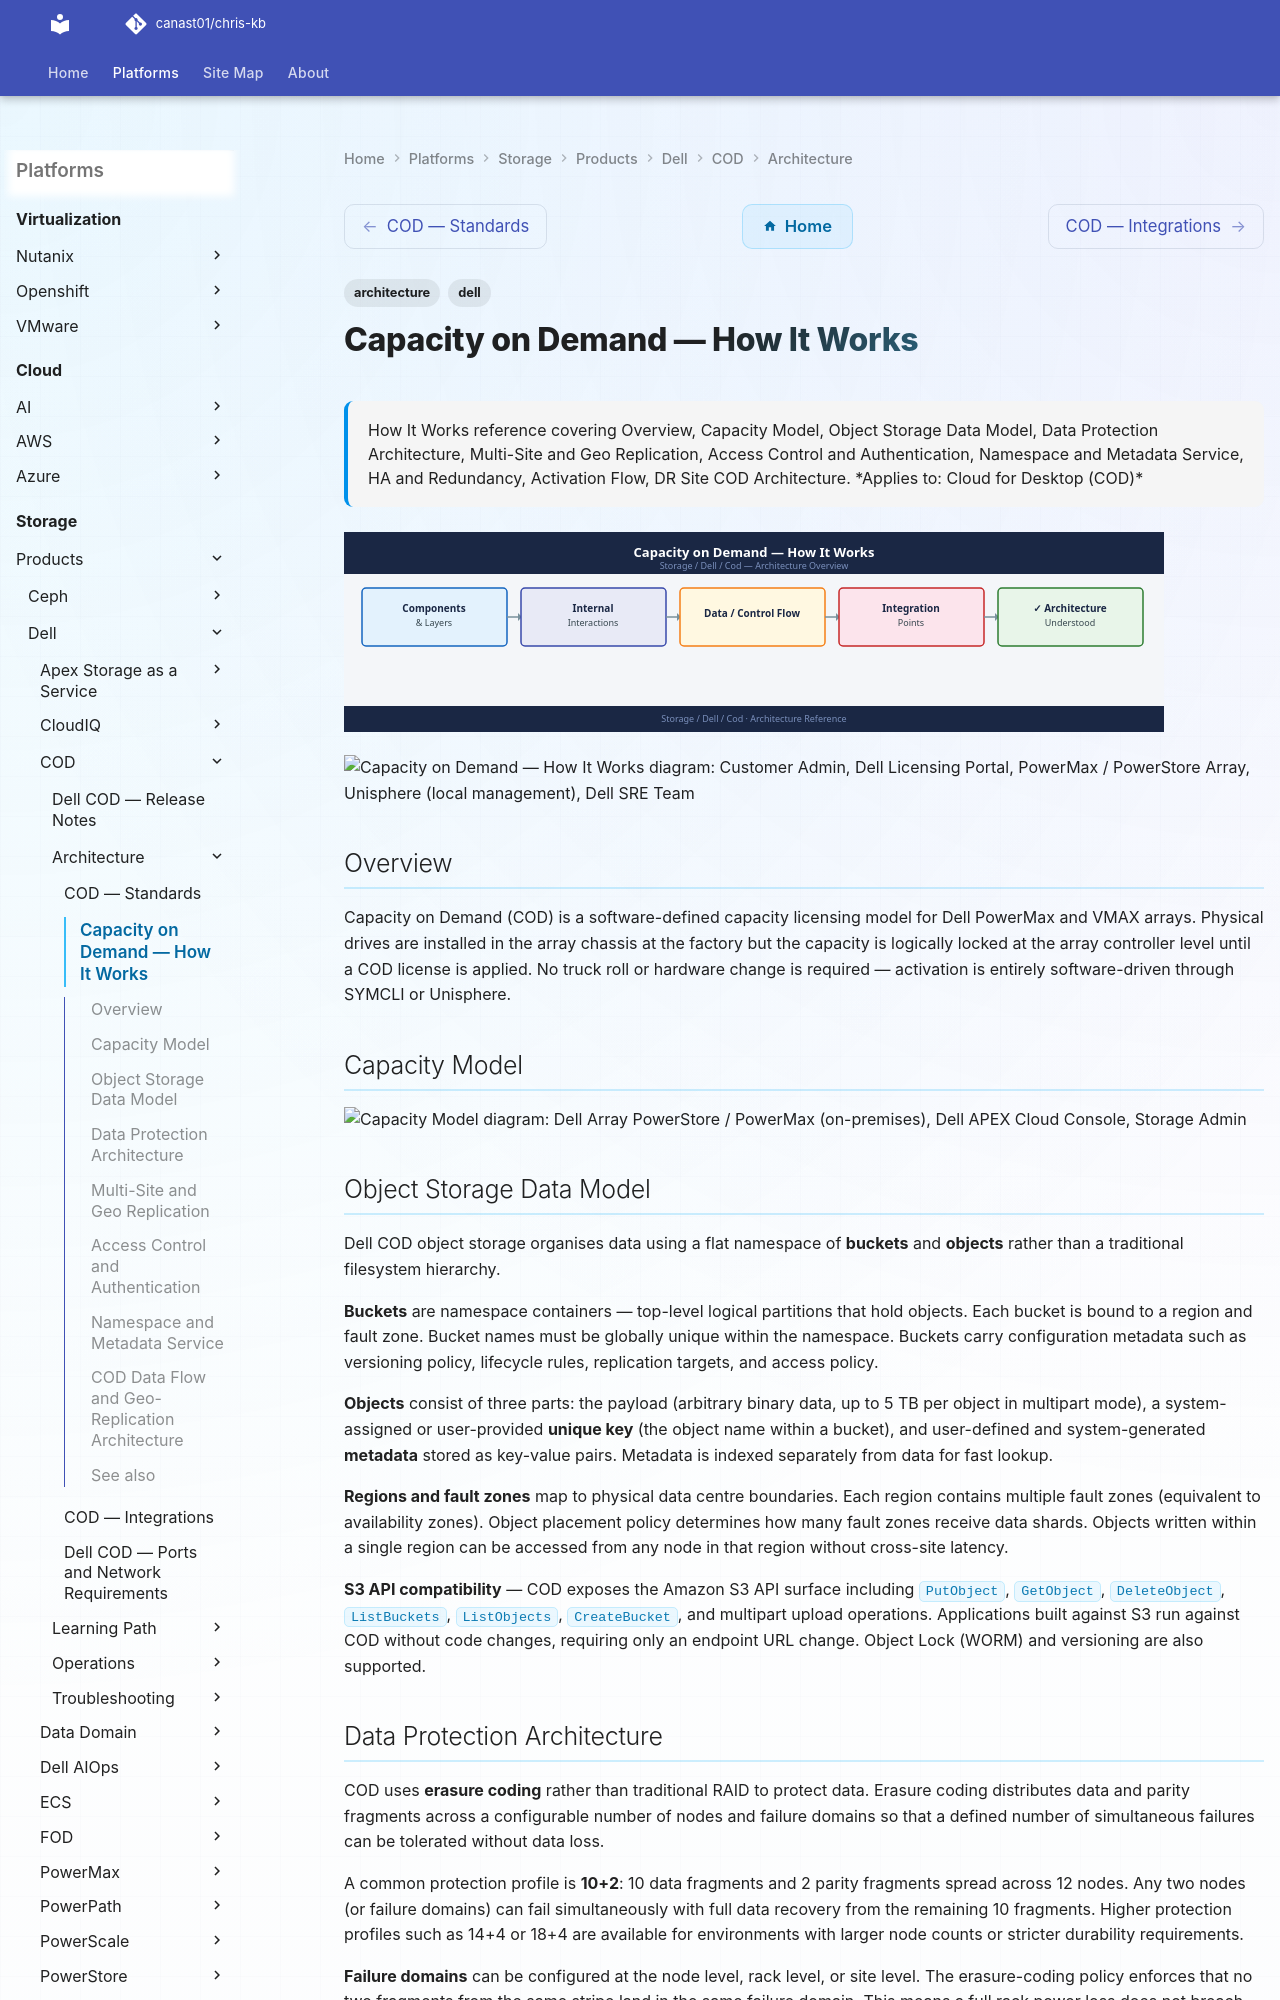

repository: canast01/chris-kb · page: storage/products/dell/cod/architecture/how-it-works/index.html · generator: mkdocs

---
tags:
  - architecture
  - dell
description: "How It Works reference covering Overview, Capacity Model, Object Storage Data Model, Data Protection Architecture, Multi-Site and Geo Replication, Access..."
---
# Capacity on Demand — How It Works

<div class="kb-summary">
How It Works reference covering Overview, Capacity Model, Object Storage Data Model, Data Protection Architecture, Multi-Site and Geo Replication, Access Control and Authentication, Namespace and Metadata Service, HA and Redundancy, Activation Flow, DR Site COD Architecture.

*Applies to: Cloud for Desktop (COD)*
</div>
![Capacity on Demand — How It Works](../../../../../assets/storage-dell-cod-architecture-how-it-works.svg)

```plantuml
@startuml
skinparam sequenceArrowThickness 1.5
skinparam roundcorner 5

actor "Customer Admin" as ADM
participant "Dell Licensing\nPortal" as LIC
participant "PowerMax /\nPowerStore Array" as ARR
participant "Unisphere\n(local management)" as UI
participant "Dell SRE\nTeam" as SRE

ADM -> LIC: Request capacity burst
LIC -> SRE: Generate license file
SRE -> ADM: Deliver license
ADM -> UI: Apply license key
UI -> ARR: Unlock reserved capacity
ARR --> UI: Capacity now available
UI --> ADM: Burst active (30 / 90 day term)

note over ARR,LIC: Physical hardware pre-installed\nbut license-gated — activates on demand.
@enduml
```

## Overview

Capacity on Demand (COD) is a software-defined capacity licensing model for Dell PowerMax and VMAX arrays. Physical drives are installed in the array chassis at the factory but the capacity is logically locked at the array controller level until a COD license is applied. No truck roll or hardware change is required — activation is entirely software-driven through SYMCLI or Unisphere.

## Capacity Model

```d2
direction: right

ARRAY: "Dell Array\nPowerStore / PowerMax\n(on-premises" {shape: rectangle}
APEX: "Dell APEX\nCloud Console" {shape: rectangle}
ADMIN: "Storage Admin" {shape: rectangle}

ARRAY -> APEX
ADMIN -> APEX
```

## Object Storage Data Model

Dell COD object storage organises data using a flat namespace of **buckets** and **objects** rather than a traditional filesystem hierarchy.

**Buckets** are namespace containers — top-level logical partitions that hold objects. Each bucket is bound to a region and fault zone. Bucket names must be globally unique within the namespace. Buckets carry configuration metadata such as versioning policy, lifecycle rules, replication targets, and access policy.

**Objects** consist of three parts: the payload (arbitrary binary data, up to 5 TB per object in multipart mode), a system-assigned or user-provided **unique key** (the object name within a bucket), and user-defined and system-generated **metadata** stored as key-value pairs. Metadata is indexed separately from data for fast lookup.

**Regions and fault zones** map to physical data centre boundaries. Each region contains multiple fault zones (equivalent to availability zones). Object placement policy determines how many fault zones receive data shards. Objects written within a single region can be accessed from any node in that region without cross-site latency.

**S3 API compatibility** — COD exposes the Amazon S3 API surface including `PutObject`, `GetObject`, `DeleteObject`, `ListBuckets`, `ListObjects`, `CreateBucket`, and multipart upload operations. Applications built against S3 run against COD without code changes, requiring only an endpoint URL change. Object Lock (WORM) and versioning are also supported.
